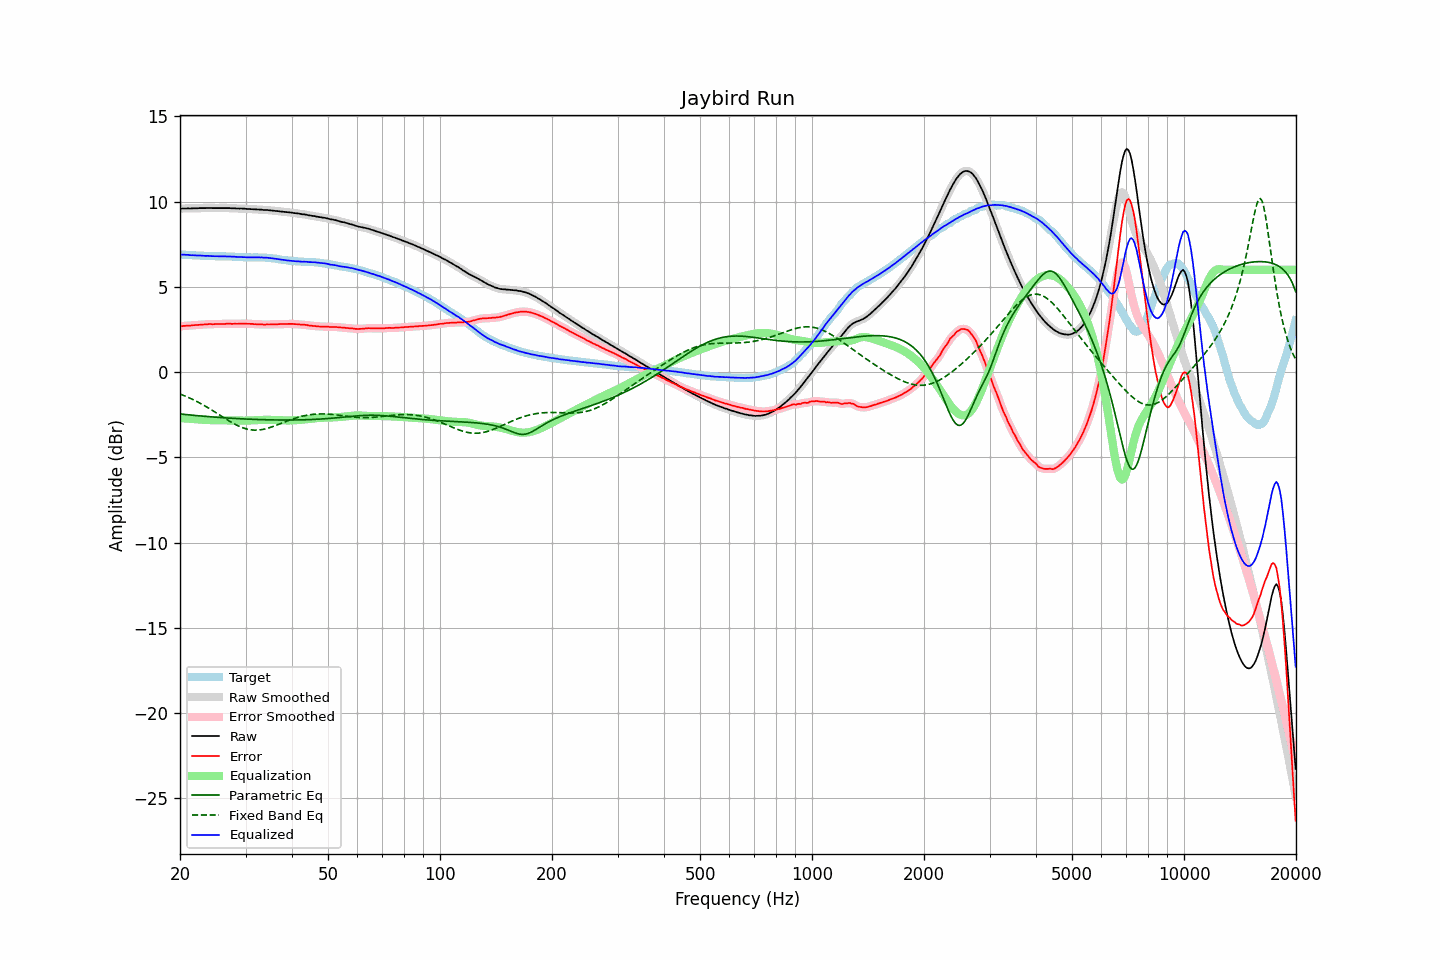

The table this chart was drawn from, first rows:
frequency, raw, error, smoothed, error_smoothed, equalization, parametric_eq, fixed_band_eq, equalized_raw, equalized_smoothed, target
20.00, 9.59, 2.69, 9.59, 2.69, -2.69, -2.45, -1.28, 6.90, 6.90, 6.90
20.20, 9.59, 2.69, 9.59, 2.70, -2.70, -2.46, -1.32, 6.89, 6.90, 6.90
20.40, 9.60, 2.71, 9.60, 2.71, -2.71, -2.47, -1.35, 6.89, 6.89, 6.89
20.61, 9.60, 2.71, 9.60, 2.72, -2.71, -2.48, -1.39, 6.89, 6.89, 6.89
20.81, 9.60, 2.72, 9.61, 2.73, -2.72, -2.49, -1.43, 6.88, 6.88, 6.88
21.02, 9.61, 2.73, 9.60, 2.73, -2.73, -2.50, -1.47, 6.88, 6.87, 6.88
21.23, 9.60, 2.73, 9.60, 2.74, -2.74, -2.51, -1.52, 6.87, 6.87, 6.87
21.44, 9.60, 2.74, 9.61, 2.74, -2.74, -2.52, -1.56, 6.86, 6.86, 6.87
21.66, 9.61, 2.75, 9.61, 2.75, -2.75, -2.53, -1.61, 6.86, 6.86, 6.86
21.87, 9.61, 2.76, 9.61, 2.76, -2.76, -2.54, -1.65, 6.85, 6.85, 6.86
22.09, 9.61, 2.77, 9.61, 2.76, -2.76, -2.55, -1.70, 6.85, 6.85, 6.85
22.31, 9.61, 2.77, 9.61, 2.77, -2.77, -2.55, -1.75, 6.84, 6.84, 6.84
22.54, 9.62, 2.78, 9.62, 2.78, -2.78, -2.56, -1.80, 6.84, 6.84, 6.84
22.76, 9.62, 2.79, 9.62, 2.78, -2.78, -2.57, -1.85, 6.84, 6.84, 6.83
22.99, 9.62, 2.79, 9.62, 2.79, -2.79, -2.58, -1.90, 6.83, 6.83, 6.83
23.22, 9.62, 2.80, 9.62, 2.80, -2.80, -2.59, -1.95, 6.82, 6.82, 6.82
23.45, 9.62, 2.80, 9.62, 2.80, -2.80, -2.60, -2.01, 6.82, 6.82, 6.82
23.69, 9.63, 2.81, 9.63, 2.81, -2.81, -2.60, -2.06, 6.82, 6.82, 6.82
23.92, 9.63, 2.82, 9.63, 2.82, -2.81, -2.61, -2.12, 6.82, 6.82, 6.81
24.16, 9.63, 2.82, 9.63, 2.82, -2.82, -2.62, -2.18, 6.82, 6.81, 6.81
24.40, 9.62, 2.81, 9.62, 2.82, -2.82, -2.63, -2.23, 6.80, 6.81, 6.81
24.65, 9.62, 2.81, 9.62, 2.82, -2.82, -2.63, -2.29, 6.80, 6.80, 6.81
24.89, 9.62, 2.82, 9.62, 2.82, -2.82, -2.64, -2.35, 6.80, 6.80, 6.80
25.14, 9.62, 2.82, 9.62, 2.82, -2.82, -2.65, -2.41, 6.80, 6.80, 6.80
25.39, 9.62, 2.82, 9.62, 2.83, -2.82, -2.65, -2.47, 6.80, 6.80, 6.80
25.65, 9.62, 2.83, 9.62, 2.83, -2.83, -2.66, -2.53, 6.80, 6.80, 6.80
25.91, 9.62, 2.83, 9.62, 2.83, -2.83, -2.67, -2.59, 6.79, 6.79, 6.79
26.16, 9.62, 2.83, 9.62, 2.83, -2.83, -2.67, -2.65, 6.79, 6.79, 6.79
26.43, 9.62, 2.83, 9.62, 2.83, -2.83, -2.68, -2.71, 6.79, 6.79, 6.79
26.69, 9.62, 2.84, 9.62, 2.84, -2.83, -2.69, -2.77, 6.79, 6.79, 6.78
26.96, 9.62, 2.84, 9.62, 2.84, -2.84, -2.69, -2.83, 6.79, 6.79, 6.78
27.23, 9.62, 2.84, 9.62, 2.84, -2.84, -2.70, -2.89, 6.78, 6.78, 6.78
27.50, 9.61, 2.83, 9.62, 2.84, -2.84, -2.70, -2.94, 6.77, 6.78, 6.78
27.77, 9.61, 2.83, 9.61, 2.84, -2.84, -2.71, -3.00, 6.77, 6.77, 6.78
28.05, 9.61, 2.84, 9.61, 2.84, -2.84, -2.72, -3.05, 6.77, 6.77, 6.77
28.33, 9.60, 2.84, 9.60, 2.84, -2.84, -2.72, -3.10, 6.76, 6.76, 6.77
28.62, 9.60, 2.84, 9.60, 2.84, -2.84, -2.73, -3.14, 6.76, 6.76, 6.76
28.90, 9.59, 2.84, 9.60, 2.84, -2.84, -2.73, -3.19, 6.75, 6.75, 6.75
29.19, 9.60, 2.85, 9.60, 2.85, -2.84, -2.74, -3.23, 6.76, 6.75, 6.75
29.48, 9.59, 2.84, 9.59, 2.85, -2.84, -2.74, -3.26, 6.75, 6.75, 6.75
29.78, 9.59, 2.85, 9.59, 2.85, -2.84, -2.74, -3.29, 6.75, 6.74, 6.74
30.08, 9.58, 2.85, 9.58, 2.84, -2.84, -2.75, -3.32, 6.74, 6.74, 6.74
30.38, 9.57, 2.84, 9.57, 2.84, -2.84, -2.75, -3.35, 6.73, 6.73, 6.73
30.68, 9.57, 2.84, 9.57, 2.84, -2.84, -2.76, -3.37, 6.74, 6.73, 6.73
30.99, 9.56, 2.83, 9.56, 2.83, -2.83, -2.76, -3.38, 6.73, 6.73, 6.73
31.30, 9.56, 2.83, 9.56, 2.83, -2.83, -2.77, -3.39, 6.73, 6.73, 6.73
31.61, 9.55, 2.81, 9.55, 2.82, -2.82, -2.77, -3.40, 6.73, 6.73, 6.74
31.93, 9.55, 2.82, 9.55, 2.81, -2.82, -2.77, -3.40, 6.74, 6.73, 6.74
32.24, 9.54, 2.81, 9.54, 2.81, -2.81, -2.78, -3.40, 6.73, 6.73, 6.73
32.57, 9.54, 2.81, 9.54, 2.81, -2.81, -2.78, -3.39, 6.74, 6.73, 6.73
32.89, 9.53, 2.80, 9.53, 2.80, -2.80, -2.78, -3.38, 6.73, 6.73, 6.73
33.22, 9.53, 2.80, 9.53, 2.80, -2.80, -2.79, -3.37, 6.73, 6.73, 6.73
33.55, 9.51, 2.79, 9.52, 2.79, -2.80, -2.79, -3.35, 6.71, 6.72, 6.72
33.89, 9.51, 2.79, 9.51, 2.79, -2.80, -2.79, -3.33, 6.71, 6.72, 6.72
34.23, 9.51, 2.80, 9.51, 2.79, -2.80, -2.79, -3.30, 6.72, 6.71, 6.71
34.57, 9.50, 2.80, 9.50, 2.80, -2.80, -2.80, -3.28, 6.71, 6.71, 6.71
34.92, 9.49, 2.80, 9.49, 2.80, -2.80, -2.80, -3.25, 6.70, 6.70, 6.69
35.27, 9.48, 2.80, 9.48, 2.80, -2.80, -2.80, -3.22, 6.68, 6.68, 6.68
35.62, 9.47, 2.80, 9.47, 2.80, -2.80, -2.80, -3.18, 6.67, 6.67, 6.67
35.97, 9.46, 2.80, 9.46, 2.80, -2.81, -2.80, -3.15, 6.66, 6.66, 6.66
... 635 more rows
